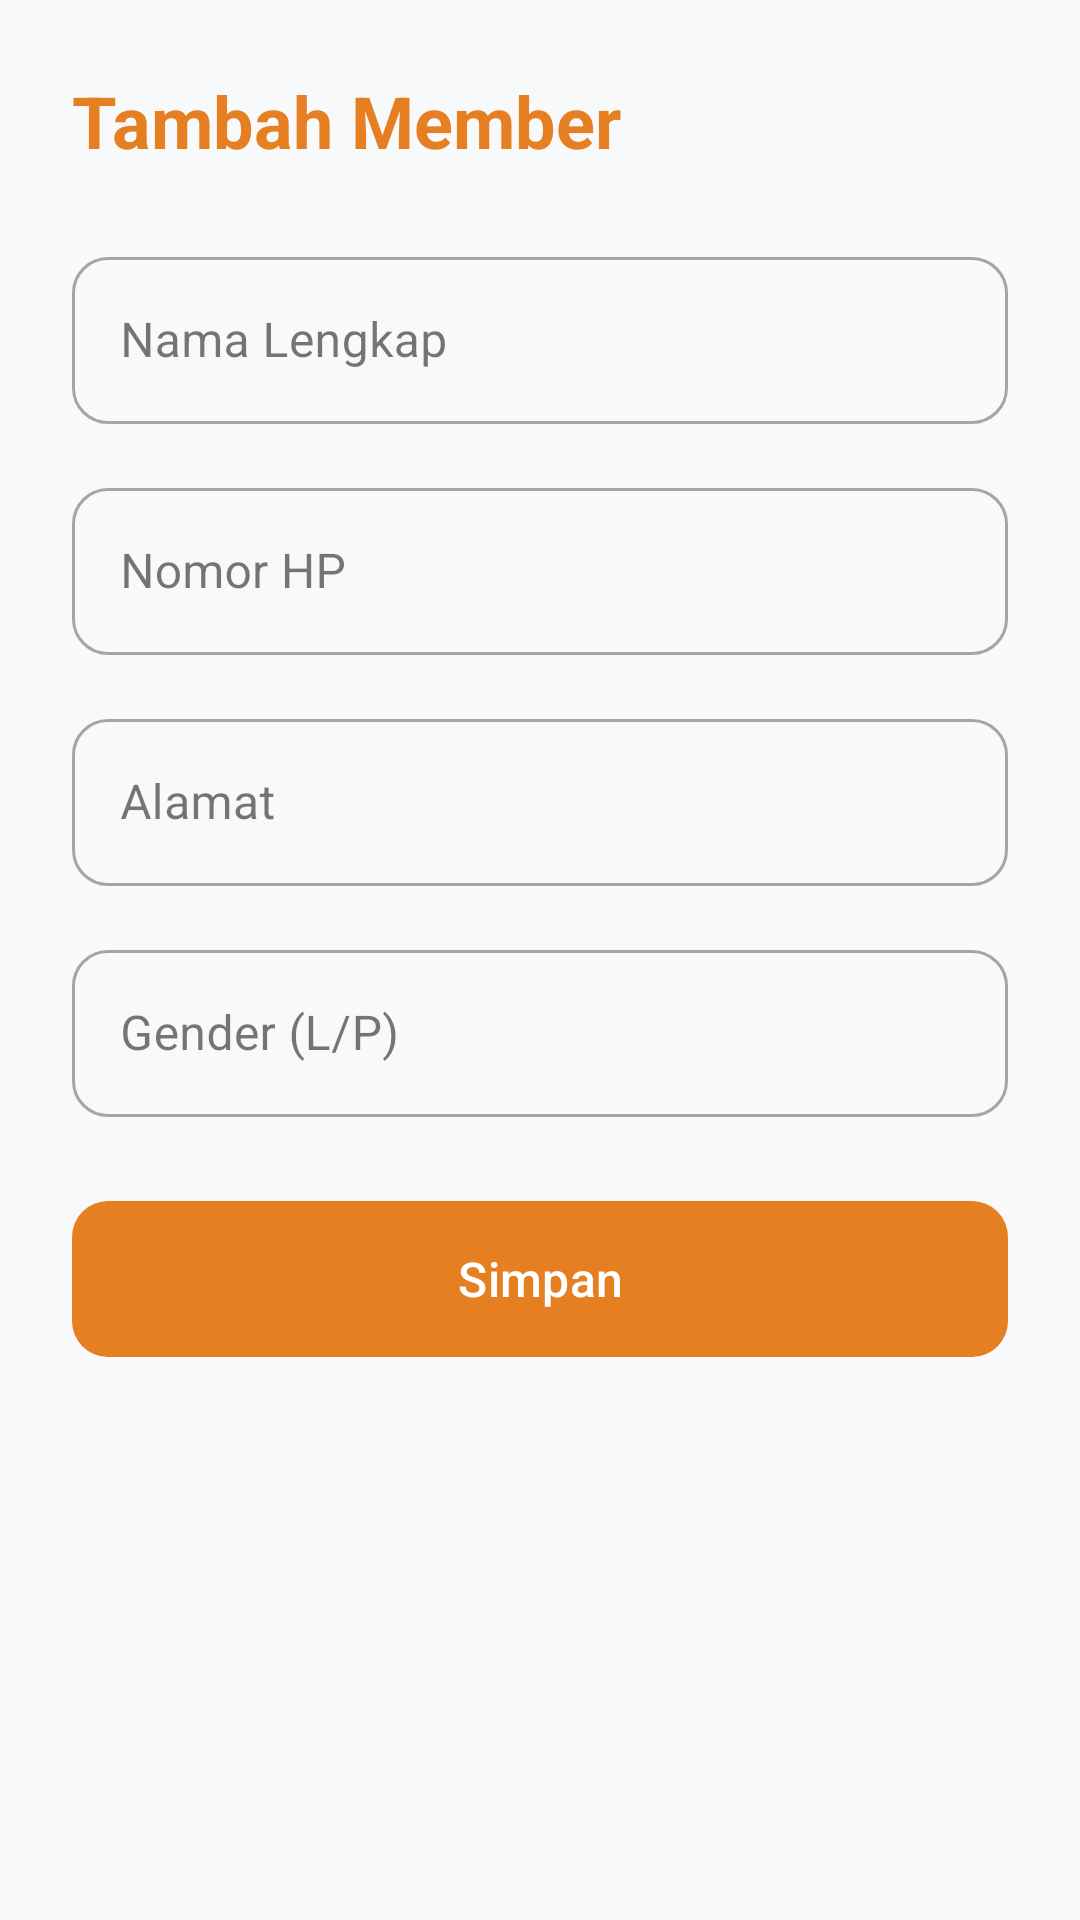

Reconstruct the res/layout file that produces this screen, plus the resources it refers to.
<!-- AndroidManifest.xml: application theme Theme.Jimbe -->
<!-- res/layout/activity_member_form.xml -->
<?xml version="1.0" encoding="utf-8"?>
<ScrollView xmlns:android="http://schemas.android.com/apk/res/android"
    xmlns:app="http://schemas.android.com/apk/res-auto"
    xmlns:tools="http://schemas.android.com/tools"
    android:layout_width="match_parent"
    android:layout_height="match_parent"
    android:background="@color/jimbe_background"
    android:fillViewport="true"
    tools:context=".MemberFormActivity">

    <LinearLayout
        android:layout_width="match_parent"
        android:layout_height="wrap_content"
        android:orientation="vertical"
        android:padding="24dp">

        <TextView
            android:layout_width="wrap_content"
            android:layout_height="wrap_content"
            android:layout_marginBottom="24dp"
            android:text="Tambah Member"
            android:textColor="@color/jimbe_primary"
            android:textSize="24sp"
            android:textStyle="bold" />

        <com.google.android.material.textfield.TextInputLayout
            style="@style/Widget.MaterialComponents.TextInputLayout.OutlinedBox"
            android:layout_width="match_parent"
            android:layout_height="wrap_content"
            android:layout_marginBottom="16dp"
            app:boxCornerRadiusBottomEnd="12dp"
            app:boxCornerRadiusBottomStart="12dp"
            app:boxCornerRadiusTopEnd="12dp"
            app:boxCornerRadiusTopStart="12dp">

            <com.google.android.material.textfield.TextInputEditText
                android:id="@+id/etName"
                android:layout_width="match_parent"
                android:layout_height="wrap_content"
                android:hint="Nama Lengkap"
                android:inputType="textPersonName" />
        </com.google.android.material.textfield.TextInputLayout>

        <com.google.android.material.textfield.TextInputLayout
            style="@style/Widget.MaterialComponents.TextInputLayout.OutlinedBox"
            android:layout_width="match_parent"
            android:layout_height="wrap_content"
            android:layout_marginBottom="16dp"
            app:boxCornerRadiusBottomEnd="12dp"
            app:boxCornerRadiusBottomStart="12dp"
            app:boxCornerRadiusTopEnd="12dp"
            app:boxCornerRadiusTopStart="12dp">

            <com.google.android.material.textfield.TextInputEditText
                android:id="@+id/etPhone"
                android:layout_width="match_parent"
                android:layout_height="wrap_content"
                android:hint="Nomor HP"
                android:inputType="phone" />
        </com.google.android.material.textfield.TextInputLayout>

        <com.google.android.material.textfield.TextInputLayout
            style="@style/Widget.MaterialComponents.TextInputLayout.OutlinedBox"
            android:layout_width="match_parent"
            android:layout_height="wrap_content"
            android:layout_marginBottom="16dp"
            app:boxCornerRadiusBottomEnd="12dp"
            app:boxCornerRadiusBottomStart="12dp"
            app:boxCornerRadiusTopEnd="12dp"
            app:boxCornerRadiusTopStart="12dp">

            <com.google.android.material.textfield.TextInputEditText
                android:id="@+id/etAlamat"
                android:layout_width="match_parent"
                android:layout_height="wrap_content"
                android:hint="Alamat"
                android:inputType="textMultiLine" />
        </com.google.android.material.textfield.TextInputLayout>

        <com.google.android.material.textfield.TextInputLayout
            style="@style/Widget.MaterialComponents.TextInputLayout.OutlinedBox"
            android:layout_width="match_parent"
            android:layout_height="wrap_content"
            android:layout_marginBottom="24dp"
            app:boxCornerRadiusBottomEnd="12dp"
            app:boxCornerRadiusBottomStart="12dp"
            app:boxCornerRadiusTopEnd="12dp"
            app:boxCornerRadiusTopStart="12dp">

            <com.google.android.material.textfield.TextInputEditText
                android:id="@+id/etGender"
                android:layout_width="match_parent"
                android:layout_height="wrap_content"
                android:hint="Gender (L/P)"
                android:inputType="text" />
        </com.google.android.material.textfield.TextInputLayout>

        <com.google.android.material.button.MaterialButton
            android:id="@+id/btnSave"
            android:layout_width="match_parent"
            android:layout_height="60dp"
            android:text="Simpan"
            android:textSize="16sp"
            app:cornerRadius="12dp" />

    </LinearLayout>
</ScrollView>
<!-- resources referenced by this layout -->
<resources>
  <color name="jimbe_background">#F8F9FA</color>
  <color name="jimbe_primary">#E67E22</color>
  <style name="Theme.Jimbe" parent="Base.Theme.Jimbe" />
  <style name="Base.Theme.Jimbe" parent="Theme.Material3.Light.NoActionBar">
          
          <item name="colorPrimary">@color/jimbe_primary</item>
          <item name="colorSecondary">@color/jimbe_secondary</item>
          <item name="android:colorBackground">@color/jimbe_background</item>
          <item name="colorSurface">@color/jimbe_surface</item>
          <item name="android:textColorPrimary">@color/jimbe_text_primary</item>
          <item name="android:textColorSecondary">@color/jimbe_text_secondary</item>
      </style>
  <color name="jimbe_secondary">#3498DB</color>
  <color name="jimbe_surface">#FFFFFF</color>
  <color name="jimbe_text_primary">#2C3E50</color>
  <color name="jimbe_text_secondary">#7F8C8D</color>
</resources>
